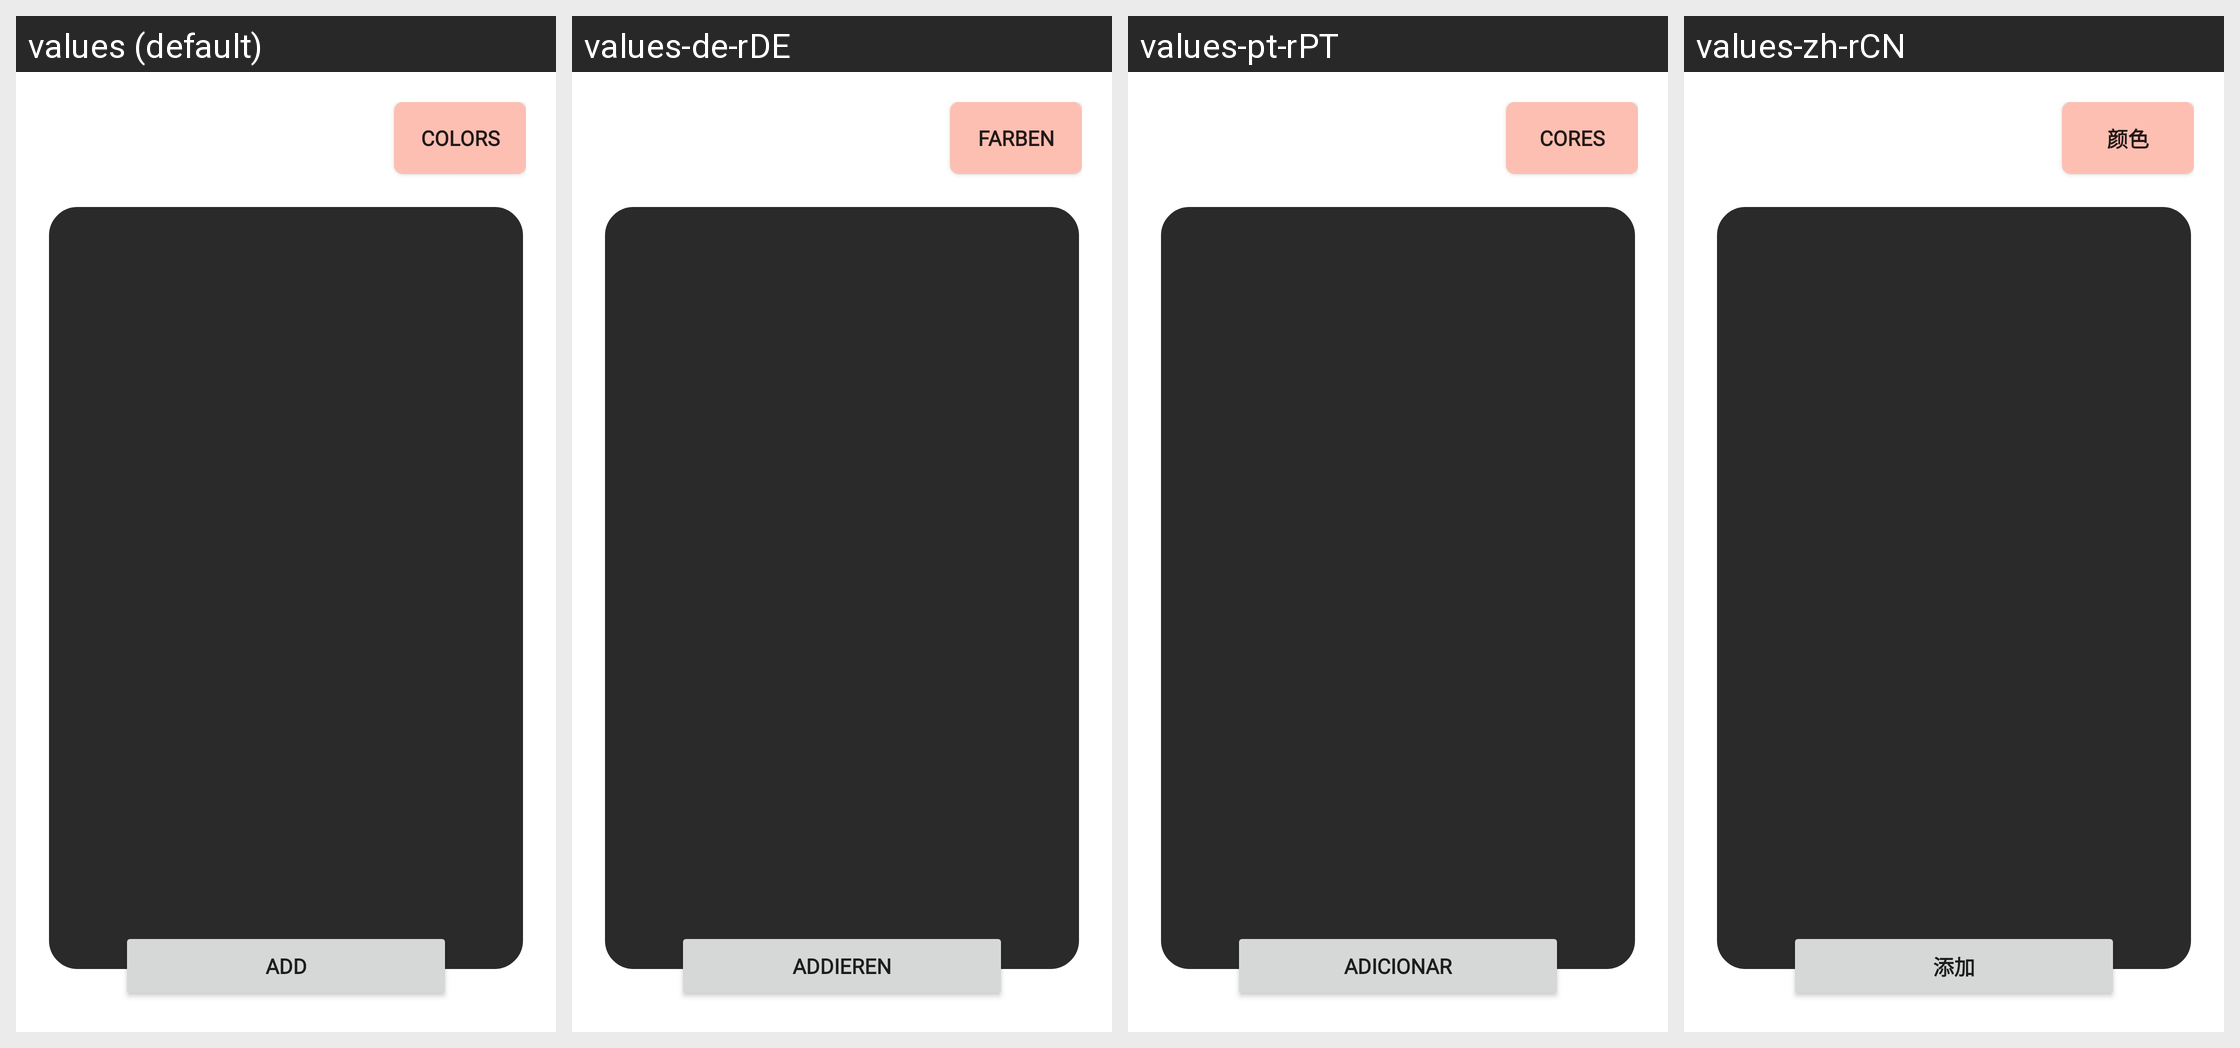

Here is an Android app screen in its default locale and in the app's own translations. Write out the translated-string differences for the strings that appear on this screen.
Android screen res/layout/fragment_history.xml rendered under 4 locales, left to right: values (default), values-de-rDE, values-pt-rPT, values-zh-rCN. Device: Nexus 5 (rendered at 1080×1920; each locale shown at half size, 540×960, under a caption strip naming it); theme AppTheme.
Other locales in the repository, not shown: values-ar-rAE, values-es-rES, values-fr-rFR, values-ja-rJP, values-ko-rKR, values-th-rTH.
Strings drawn on this screen, with the default value and each locale's value (text and hints the layout hard-codes, and strings that could not be matched under every locale, appear in the picture but are not listed):

colors
  values: Colors
  values-de-rDE: Farben
  values-pt-rPT: cores
  values-zh-rCN: 颜色

add
  values: ADD
  values-de-rDE: addieren
  values-pt-rPT: adicionar
  values-zh-rCN: 添加
